pico-8 play session: mixed d-pad (fixed 12-tick cycle)

[t = 1 s] mixed d-pad (1.2s cycle ×~1): → ← ↑ ↓ + 🅾/❎ taps, ~1s
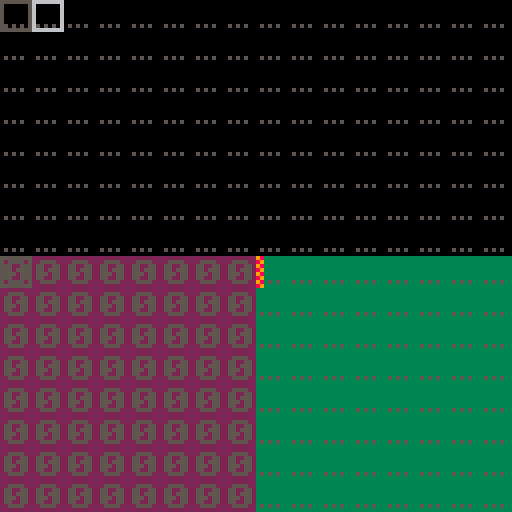
[t = 2 s] mixed d-pad (1.2s cycle ×~1): → ← ↑ ↓ + 🅾/❎ taps, ~2s
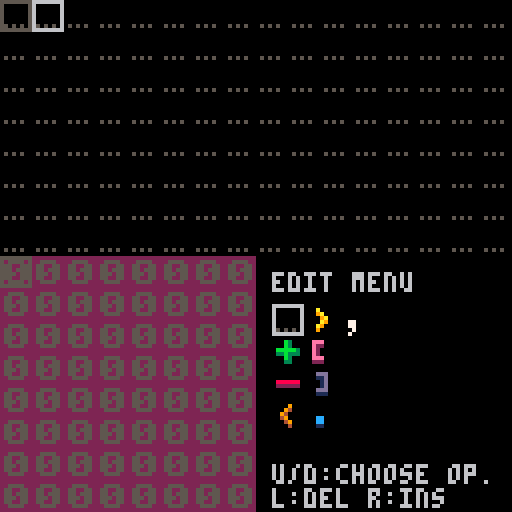
[t = 6 s] mixed d-pad (1.2s cycle ×~5): → ← ↑ ↓ + 🅾/❎ taps, ~6s
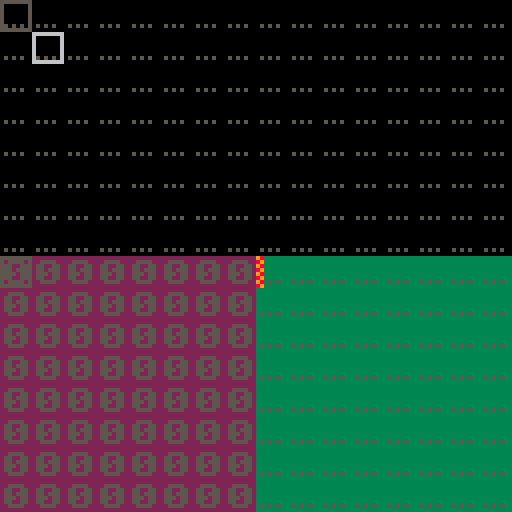

pico-8 cartridge
version 18
__lua__
--brainf... oh, we're pg-13?
-- [redacted]

base=8
size=base*base
gsize=8
min_op=0
max_op=8
sound=0

source=""

prog={}
matching={}
pc=1
curs=1

memory={}
pointer=1

output={}
outlen=0

state=0
ui=0

keys={}
function is_held(k) return band(keys[k], 1) == 1 end
function is_pressed(k) return band(keys[k], 2) == 2 end
function is_released(k) return band(keys[k], 4) == 4 end
function upd_key(k)
	if keys[k] == 0 then if btn(k) then keys[k] = 3 end
	elseif keys[k] == 1 then if btn(k) == false then keys[k] = 4 end
	elseif keys[k] == 3 then if btn(k) then keys[k] = 1
		else keys[k] = 4 end
	elseif keys[k] == 4 then if btn(k) then keys[k] = 3
		else keys[k] = 0 end	end
end
function init_keys()	for a = 0,5 do keys[a] = 0 end end
function upd_keys() for a = 0,5 do upd_key(a) end end

stack={}
stack_ptr=0
function push(val)
	stack_ptr+=1
	stack[stack_ptr]=val
end

function is_empty()
	return stack_ptr==0
end

function pop()
	stack_ptr-=1
	return stack[stack_ptr+1]
end

function match_brackets()
	for a=1,#prog do
		matching[a]=0
		if prog[a]==5 then
			push(a)
		elseif prog[a]==6 then
			if is_empty() then
				print "error"
				return
			end
			other=pop()
			matching[a]=other
			matching[other]=a
		end
	end
end

function char_to_opcode(chr)
	if chr=="+" then return 1
	elseif chr=="-" then return 2
	elseif chr=="<" then return 3
	elseif chr==">" then return 4
	elseif chr=="[" then return 5
	elseif chr=="]" then return 6
	elseif chr=="." then return 7
	elseif chr=="," then return 8
	else return 0
	end
end

function fetch_prog()
	for a=1,size*2 do
		prog[a]=0
	end
	for a=1,#source do
		prog[a]=char_to_opcode(sub(source,a,a))
	end
end

function clear_prog()
	for a=1,size*2 do
		prog[a]=0
	end
end

function gsfx(s)
	if sound==1 then
		sfx(s,-1)
	end
end

function inc()
	memory[pointer]+=1
	if memory[pointer]>15 then
	 memory[pointer]=0
	end
	gsfx(memory[pointer])
	pc+=1
end

function dec()
	memory[pointer]-=1
	if memory[pointer]<0 then
	 memory[pointer]=15
	end
	gsfx(memory[pointer])
	pc+=1
end

function left()
	pointer-=1
	if pointer<1 then pointer=size end
	pc+=1
	gsfx(22)
end

function right()
	pointer+=1
	if pointer>size then pointer=1 end
	pc+=1
	gsfx(21)
end

function open()
	if memory[pointer]>0 then
		pc+=1
	else
		pc=matching[pc]+1
		gsfx(19)
	end
end

function close()
	pc=matching[pc]
	gsfx(20)
end

function out()
	if #output<size then
		add(output,memory[pointer])
		outlen+=1
	else
		outlen=outlen%(base*base)
		output[outlen]=memory[pointer]
		outlen+=1
	end
	pc+=1
	gsfx(18)
	gsfx(memory[pointer])
end

function inp()
	memory[pointer]=flr(rnd(16))
	pc+=1
end

function exec_step()
	-- sfx(memory[pointer],1)
	success=true
	if pc>#prog then
		return false
	end
	opcode=prog[pc]
	if opcode==1 then inc()
	elseif opcode==2 then dec()
	elseif opcode==3 then left()
	elseif opcode==4 then right()
	elseif opcode==5 then open()
	elseif opcode==6 then close()
	elseif opcode==7 then out()  
	elseif opcode==8 then inp()  
	else
		success=false
	end
	return success
end

function wrap(addr)
	x=(addr-1)%base
	y=flr((addr-1)/base)
	return x,y	
end

function wrap_src(addr)
	x=(addr-1)%(base*2)
	y=flr((addr-1)/(base*2))
	return x,y	
end

function draw_cursor()
	x,y=wrap_src(curs)
	spr(33,x*gsize,y*gsize)
end

function draw_code()
	for a=1,#prog do
		x,y=wrap_src(a)
		spr(prog[a]+16,x*gsize,y*gsize)
	end
	x,y=wrap_src(pc)
	spr(34,x*gsize,y*gsize)
end

function draw_memory()
	rectfill(0,64,63,127,2)
	for a=1,size do
		x,y=wrap(a)
		spr(memory[a]+64,x*gsize,y*gsize+64)
	end
	x,y=wrap(pointer)
	spr(34,x*gsize,y*gsize+64)
end

function draw_output()
	rectfill(64,64,127,127,3)
	for a=1,#output do
		x,y=wrap(a)
		spr(output[a]+64,64+x*gsize,64+y*gsize)
	end
	x,y=wrap(outlen+1)
	spr(64+16,64+x*gsize,64+y*gsize)
	if #output+2<size then
		for a=#output+2,size do
 		x,y=wrap(a)
	 	spr(0+16,64+x*gsize,64+y*gsize)
		end
	end
end

function initialize_memory()
	for a=1,size do
		memory[a]=0
	end
end

function restart()
	pc=1
	pointer=1
	state=1
	initialize_memory()
	match_brackets()
	output={}
	outlen=0
end

function stop()
	state=0
end

function clear_all()
	initialize_memory()
	pc=1
	curs=1
	pointer=1
	clear_prog()
	output={}
	outlen=0
	state=0
end

function toggle_sound()
	sound=1-sound
end

menu_choices={}
menu_choices[0]="exit this menu"
menu_choices[1]="restart"
menu_choices[2]="stop"
menu_choices[3]="clear all"
menu_choices[4]="toggle sound"

function draw_menu()
	print("function menu",68,68,6)
	for a=0,#menu_choices do
		color=5
		if menu_selection==a then
			color=7
		end
		print(menu_choices[a],68,10+68+a*6,color)
	end
	print("u/d:choose item",68,122,6)
	if sound==1 then
		print("sound is on",68,116,6)
	else
		print("sound is off",68,116,6)
	end
end

function exec_menu()
	if menu_selection==1 then
		restart()
	elseif menu_selection==2 then
		stop()
	elseif menu_selection==3 then
		clear_all()
	elseif menu_selection==4 then
		toggle_sound()
	end
end

function wrap_cell_edit(i)
	x=flr(i/4)
	y=i%4
	return x,y
end

function ctr(s,y,c)
	x=64-#s*2
	print(s,x,y,c)
	return x
end

function ctru(s,y,c)
 x=ctr(s,y,c)
 for a=1,#s do
  print("_",x+(a-1)*4,y+2)
 end
end

ic=0
function draw_intro()
	ic+=0.25
	ctr("brainfffuuu",12,7)
	ctr("the pico8 brainf  k interpreter",24,6)
	ctr("                **             ",24,8+ic%8)
	ctr("by @adam_sporka",32,6)
	ctr("now with sonification that",48,5)
	ctr("can even be switched off!",56,5)
	ctr("arrows move the cursor",72,7)
	ctr("hold z to access edit menu",80,7)
	ctr("hold x to access function menu",88,7)
	ctr("hit enter to load some examples",96,7)
	ctr("press z or x to continue",112,6)
end

function box(s,x,y)
	l=#s
	x=x-2*l-1
	rectfill(x,y,x+l*4,y+6,1)
	print(s,x+1,y+1,7)
end

function draw_overlay()
	box(" edit your ",64,4)
	box(" code here ",64,10)
	box(" this shows ",32,86)
	box(" the memory ",32,92)
	box(" this shows ",96,86)
	box(" the output ",96,92)
	box("use arrow keys and z/x",64,116)
	box("now press z or x to continue",64,122)
end

function draw_cell_edit()
	print("edit menu",68,68,6)
	for a=min_op,max_op do
		x,y=wrap_cell_edit(a)
		spr(16+a,68+x*8,68+8+y*8)
	end
	x,y=wrap_cell_edit(prog[curs])
	spr(33,68+x*8,68+8+y*8)
	print("u/d:choose op.",68,116,6)
	print("l:del r:ins",68,122,6)
end

function _draw()
	cls()
	if ui==3 then
		draw_intro()
	else
		draw_code()
		draw_memory()
		draw_cursor()
		if ui==0 or ui==4 then
			draw_output()
		elseif ui==1 then
			draw_menu()
		elseif ui==2 then
			draw_cell_edit()
		end
		if ui==4 then
			draw_overlay()
		end
	end
end

function del_code()
	for a=curs,size*2 do
		prog[a]=prog[a+1]
	end
	prog[size*2]=0
	if pc>curs then pc-=1 end
end

function ins_code()
	for a=size*2,curs,-1 do
		prog[a+1]=prog[a]
	end
	match_brackets()
	if pc>curs then pc+=1 end
end

function _update()
	upd_keys()
	if ui==3 then
		if is_released(4) or is_released(5) then
			ui=4
		end
		return
	end
	if ui==4 then
		if is_released(4) or is_released(5) then
			ui=0
		end
		return
	end
	if ui==1 then
		if is_pressed(2) then
			menu_selection-=1
		elseif is_pressed(3) then
			menu_selection+=1
		elseif is_released(5) then
			exec_menu()
			ui=0
		end
	else	
		ui=0
		if btn(4) then
			ui=2
			if btnp(2) then
				prog[curs]-=1
				if prog[curs]<0 then prog[curs]=0 end
			elseif btnp(3) then
				prog[curs]+=1
				if prog[curs]>max_op then prog[curs]=max_op end
			elseif btnp(0) then
				del_code()
			elseif btnp(1) then
				ins_code()
			end
		elseif is_pressed(5) then
			menu_selection=0
			ui=1
		elseif is_released(5) then
			exec_menu()
			ui=0
		else
			if btnp(0) then curs-=1
			elseif btnp(1) then curs+=1
			elseif btnp(2) then curs-=base*2
			elseif btnp(3) then curs+=base*2
			end
			if curs<1 then curs=1 end
			if curs>size*2 then curs=size*2 end
		end
		if state==1 then
			exec_step()
		end
	end
end

function _init()
	ui=3
	init_keys()
	initialize_memory()
	fetch_prog()
	match_brackets()
end

menuitem(1,"load rolling cpy",
 function()
 source="+.>++.>+++.<<[.[>>>+<<<-]>]"
 fetch_prog()
 end)

menuitem(2,"load filling cpy",
 function()
 source="+>++>+++>++++<<<[[>>>>+>+<<<<<-]>>>>>[<<<<<+>>>>>-]<<<<]"
 fetch_prog()
 end)

menuitem(3,"load fibb mod 16",
 function()
 source="+.>+.<[[->>+<<]>[-<+>>+<]>.<<[->+<]>]"
 fetch_prog()
 end)

menuitem(4,"load random nums",
 function()
 source="+[>,.<]-"
 fetch_prog()
 end)
__gfx__
00000000000000000000000000000000000000000000000000000000000000000000000000000000000000000000000000000000000000000000000000000000
00000000000000000000000000000000000000000000000000000000000000000000000000000000000000000000000000000000000000000000000000000000
00700700000000000000000000000000000000000000000000000000000000000000000000000000000000000000000000000000000000000000000000000000
00077000000000000000000000000000000000000000000000000000000000000000000000000000000000000000000000000000000000000000000000000000
00077000000000000000000000000000000000000000000000000000000000000000000000000000000000000000000000000000000000000000000000000000
00700700000000000000000000000000000000000000000000000000000000000000000000000000000000000000000000000000000000000000000000000000
00000000000000000000000000000000000000000000000000000000000000000000000000000000000000000000000000000000000000000000000000000000
00000000000000000000000000000000000000000000000000000000000000000000000000000000000000000000000000000000000000000000000000000000
00000000000000000000000000000000000000000000000000000000000000000000000000000000000000000000000000000000000000000000000000000000
00000000000b30000000000000009000000a000000eee000000ddd00000000000000000000000000000000000000000000000000000000000000000000000000
00000000000b300000000000000940000009a00000e2200000011d00000000000000000000000000000000000000000000000000000000000000000000000000
000000000bbbbb30088888800094000000009a0000e2000000001d00000000000000000000000000000000000000000000000000000000000000000000000000
00000000033b333002222220004900000000a90000e2000000001d00000cc0000007700000000000000000000000000000000000000000000000000000000000
00000000000b30000000000000049000000a900000eee000000ddd00000cc0000007700000000000000000000000000000000000000000000000000000000000
05050500000330000000000000004000000900000022200000011100000110000000700000000000000000000000000000000000000000000000000000000000
00000000000000000000000000000000000000000000000000000000000000000007000000000000000000000000000000000000000000000000000000000000
66666666666666665555555500000000000000000000000000000000000000000000000000000000000000000000000000000000000000000000000000000000
00000000600000065000000500000000000000000000000000000000000000000000000000000000000000000000000000000000000000000000000000000000
00000000600000065000000500000000000000000000000000000000000000000000000000000000000000000000000000000000000000000000000000000000
00000000600000065000000500000000000000000000000000000000000000000000000000000000000000000000000000000000000000000000000000000000
00000000600000065000000500000000000000000000000000000000000000000000000000000000000000000000000000000000000000000000000000000000
00000000600000065000000500000000000000000000000000000000000000000000000000000000000000000000000000000000000000000000000000000000
00000000600000065000000500000000000000000000000000000000000000000000000000000000000000000000000000000000000000000000000000000000
00000000666666665555555500000000000000000000000000000000000000000000000000000000000000000000000000000000000000000000000000000000
00000000000000000000000000000000000000000000000000000000000000000000000000000000000000000000000000000000000000000000000000000000
00000000000000000000000000000000000000000000000000000000000000000000000000000000000000000000000000000000000000000000000000000000
00000000000000000000000000000000000000000000000000000000000000000000000000000000000000000000000000000000000000000000000000000000
00000000000000000000000000000000000000000000000000000000000000000000000000000000000000000000000000000000000000000000000000000000
00000000000000000000000000000000000000000000000000000000000000000000000000000000000000000000000000000000000000000000000000000000
00000000000000000000000000000000000000000000000000000000000000000000000000000000000000000000000000000000000000000000000000000000
00000000000000000000000000000000000000000000000000000000000000000000000000000000000000000000000000000000000000000000000000000000
00000000000000000000000000000000000000000000000000000000000000000000000000000000000000000000000000000000000000000000000000000000
00000000000000000000000000000000000000000000000000000000000000000000000000000000000000000000000000000000000000000000000000000000
00555500000660000066660006666660000066000666666000666600066666600066660000666600000660000666660000666600066660000666666006666660
05500550006660000660066000006600000666000660000006600000000006600660066006600660006666000660066006600660066066000660000006600000
05505550000660000000660000066000006666000666660006666600000066000066660000666660066006600666660006600000066006600666660006666600
05550550000660000006600000006600066066000000066006600660000660000660066000000660066006600660066006600000066006600660000006600000
05500550000660000066000006600660066666600660066006600660000660000660066000006600066666600660066006600660066066000660000006600000
00555500066666600666666000666600000066000066660000666600000660000066660000666000066006600666660000666600066660000666666006600000
00000000000000000000000000000000000000000000000000000000000000000000000000000000000000000000000000000000000000000000000000000000
98000000000000000000000000000000000000000000000000000000000000000000000000000000000000000000000000000000000000000000000000000000
89000000000000000000000000000000000000000000000000000000000000000000000000000000000000000000000000000000000000000000000000000000
98000000000000000000000000000000000000000000000000000000000000000000000000000000000000000000000000000000000000000000000000000000
89000000000000000000000000000000000000000000000000000000000000000000000000000000000000000000000000000000000000000000000000000000
98000000000000000000000000000000000000000000000000000000000000000000000000000000000000000000000000000000000000000000000000000000
89000000000000000000000000000000000000000000000000000000000000000000000000000000000000000000000000000000000000000000000000000000
98050500000000000000000000000000000000000000000000000000000000000000000000000000000000000000000000000000000000000000000000000000
89000000000000000000000000000000000000000000000000000000000000000000000000000000000000000000000000000000000000000000000000000000
__map__
0000000000000000000000010000000000000000000000000000000000000000000000000000000000000000000000000000000000000000000000000000000000000000000000000000000000000000000000000000000000000000000000000000000000000000000000000000000000000000000000000000000000000000
